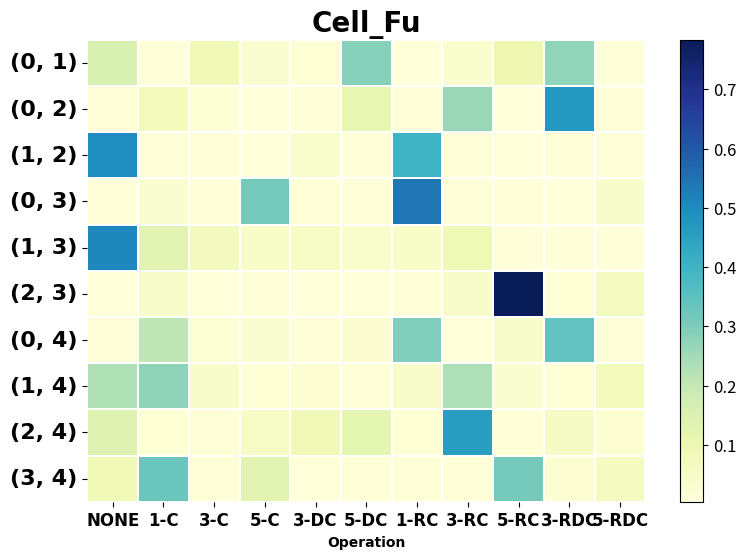

Reproduce this figure in Python.
import matplotlib.pyplot as plt
import numpy as np
import seaborn as sns

#lambda = 0.1
en1 = [[0.1302, 0.1461, 0.0423, 0.0660, 0.0723, 0.0475, 0.1039, 0.0766, 0.1457,
         0.0712, 0.0983],
        [0.3043, 0.1343, 0.0735, 0.0819, 0.0331, 0.0228, 0.0645, 0.1271, 0.0720,
         0.0610, 0.0255],
        [0.4630, 0.0481, 0.1809, 0.0816, 0.0117, 0.0144, 0.0205, 0.0778, 0.0405,
         0.0335, 0.0280],
        [0.7034, 0.0529, 0.0380, 0.0242, 0.0158, 0.0087, 0.0213, 0.0277, 0.0571,
         0.0298, 0.0210],
        [0.5352, 0.0495, 0.0218, 0.0072, 0.1010, 0.0219, 0.0154, 0.0270, 0.0414,
         0.0494, 0.1302],
        [0.5908, 0.0853, 0.0582, 0.0324, 0.0198, 0.0119, 0.0475, 0.0976, 0.0290,
         0.0203, 0.0071],
        [0.0909, 0.1761, 0.0621, 0.0695, 0.1116, 0.0349, 0.1312, 0.1064, 0.0802,
         0.0688, 0.0683],
        [0.1927, 0.4465, 0.0296, 0.0348, 0.0462, 0.0953, 0.0785, 0.0184, 0.0140,
         0.0261, 0.0179],
        [0.3421, 0.0295, 0.0964, 0.0856, 0.0620, 0.0479, 0.0177, 0.0526, 0.1322,
         0.0693, 0.0647],
        [0.5612, 0.0415, 0.0412, 0.0394, 0.0656, 0.0469, 0.0416, 0.0227, 0.0602,
         0.0599, 0.0198]]

en2 = [[0.0186, 0.2256, 0.0109, 0.5489, 0.0353, 0.0059, 0.1234, 0.0071, 0.0121,
         0.0054, 0.0068],
        [0.0066, 0.0115, 0.0080, 0.0680, 0.0439, 0.0050, 0.8236, 0.0093, 0.0076,
         0.0057, 0.0109],
        [0.7793, 0.0106, 0.0079, 0.0113, 0.0063, 0.0196, 0.0524, 0.0529, 0.0120,
         0.0287, 0.0191],
        [0.0144, 0.1642, 0.0198, 0.1046, 0.0210, 0.0349, 0.3509, 0.1031, 0.0891,
         0.0172, 0.0809],
        [0.0329, 0.0145, 0.0208, 0.0174, 0.0087, 0.0311, 0.2534, 0.1888, 0.0231,
         0.3440, 0.0651],
        [0.0095, 0.6266, 0.0697, 0.1135, 0.0137, 0.0277, 0.0326, 0.0314, 0.0062,
         0.0485, 0.0204],
        [0.0272, 0.0085, 0.0072, 0.0086, 0.0498, 0.5928, 0.0180, 0.0663, 0.0061,
         0.0085, 0.2071],
        [0.0994, 0.0189, 0.0103, 0.0089, 0.0428, 0.0477, 0.6896, 0.0152, 0.0433,
         0.0062, 0.0177],
        [0.0543, 0.0140, 0.0288, 0.1599, 0.1684, 0.0325, 0.0093, 0.0171, 0.3771,
         0.1129, 0.0257],
        [0.3227, 0.0480, 0.0100, 0.1155, 0.0874, 0.0955, 0.0172, 0.0145, 0.2628,
         0.0120, 0.0145]]

de = [[0.0090, 0.0120, 0.4375, 0.0490, 0.0135, 0.0246, 0.0051, 0.1137, 0.2163,
         0.0754, 0.0439],
        [0.0082, 0.7082, 0.0155, 0.0095, 0.0538, 0.0089, 0.0121, 0.0821, 0.0105,
         0.0688, 0.0224],
        [0.0406, 0.0674, 0.1760, 0.0079, 0.0386, 0.0189, 0.3902, 0.0221, 0.0076,
         0.0890, 0.1418],
        [0.0078, 0.0290, 0.0088, 0.1633, 0.0100, 0.0079, 0.5647, 0.1514, 0.0140,
         0.0214, 0.0218],
        [0.0615, 0.0636, 0.0749, 0.0206, 0.0802, 0.3283, 0.0314, 0.2304, 0.0374,
         0.0173, 0.0545],
        [0.0102, 0.0203, 0.0093, 0.0121, 0.0090, 0.0164, 0.0097, 0.1517, 0.7320,
         0.0143, 0.0149],
        [0.0072, 0.0220, 0.0103, 0.0420, 0.0219, 0.1947, 0.1624, 0.0059, 0.1357,
         0.3898, 0.0082],
        [0.2826, 0.1305, 0.0069, 0.0287, 0.0380, 0.0279, 0.0209, 0.0594, 0.0210,
         0.0240, 0.3600],
        [0.0293, 0.0346, 0.6238, 0.0211, 0.0090, 0.0210, 0.0277, 0.0296, 0.0246,
         0.1145, 0.0648],
        [0.0415, 0.2748, 0.0191, 0.0979, 0.0134, 0.1361, 0.0870, 0.0139, 0.1206,
         0.1303, 0.0654]]


# lambda = 0.01

# en1 = [[0.0710, 0.1095, 0.0318, 0.0870, 0.0706, 0.0327, 0.1947, 0.1076, 0.1673,
#          0.1014, 0.0264],
#         [0.1011, 0.0589, 0.0539, 0.0506, 0.0324, 0.0209, 0.2184, 0.0882, 0.2257,
#          0.1209, 0.0290],
#         [0.1655, 0.2110, 0.1247, 0.0451, 0.0157, 0.0327, 0.0350, 0.0292, 0.0885,
#          0.1625, 0.0901],
#         [0.1025, 0.2148, 0.1483, 0.0249, 0.0694, 0.0333, 0.0261, 0.0765, 0.0719,
#          0.1194, 0.1128],
#         [0.3985, 0.1220, 0.0308, 0.0182, 0.0582, 0.0788, 0.0530, 0.0504, 0.0570,
#          0.0880, 0.0451],
#         [0.1188, 0.1591, 0.0970, 0.2371, 0.0539, 0.0155, 0.0793, 0.0881, 0.0858,
#          0.0349, 0.0306],
#         [0.0438, 0.2905, 0.0412, 0.0278, 0.1324, 0.0410, 0.0740, 0.2042, 0.0206,
#          0.0766, 0.0479],
#         [0.1450, 0.3476, 0.0359, 0.0567, 0.1142, 0.0815, 0.0993, 0.0237, 0.0378,
#          0.0271, 0.0312],
#         [0.1438, 0.2695, 0.0258, 0.0924, 0.0284, 0.0969, 0.0185, 0.0777, 0.0889,
#          0.0515, 0.1066],
#         [0.4871, 0.0296, 0.0530, 0.0258, 0.0790, 0.0459, 0.0609, 0.0855, 0.0427,
#          0.0614, 0.0291]]
#
# en2 = [[0.0146, 0.5151, 0.0244, 0.2126, 0.1490, 0.0086, 0.0249, 0.0079, 0.0087,
#          0.0232, 0.0110],
#         [0.0076, 0.4196, 0.0087, 0.1228, 0.2805, 0.0064, 0.0695, 0.0085, 0.0600,
#          0.0087, 0.0076],
#         [0.5687, 0.0106, 0.0328, 0.0180, 0.0144, 0.0236, 0.0119, 0.0986, 0.0807,
#          0.0790, 0.0616],
#         [0.0161, 0.0874, 0.0184, 0.1500, 0.0294, 0.0699, 0.2823, 0.0913, 0.1656,
#          0.0185, 0.0713],
#         [0.0333, 0.0441, 0.0167, 0.0184, 0.0307, 0.0160, 0.1120, 0.0531, 0.1634,
#          0.4957, 0.0165],
#         [0.0182, 0.0850, 0.0154, 0.0974, 0.0285, 0.0291, 0.0390, 0.0291, 0.0155,
#          0.6300, 0.0128],
#         [0.0138, 0.0103, 0.0096, 0.0079, 0.0373, 0.0136, 0.0523, 0.7441, 0.0094,
#          0.0477, 0.0541],
#         [0.0208, 0.4414, 0.0219, 0.0179, 0.0372, 0.0218, 0.2964, 0.0197, 0.0741,
#          0.0165, 0.0322],
#         [0.0231, 0.0177, 0.2388, 0.0301, 0.0280, 0.0627, 0.0143, 0.2590, 0.2727,
#          0.0330, 0.0206],
#         [0.0422, 0.0550, 0.0244, 0.0715, 0.0272, 0.0349, 0.0305, 0.0334, 0.6251,
#          0.0283, 0.0275]]
#
# de = [[0.0155, 0.0182, 0.0571, 0.0478, 0.0692, 0.0936, 0.0084, 0.0582, 0.0319,
#          0.4680, 0.1320],
#         [0.0113, 0.2666, 0.0467, 0.0235, 0.0359, 0.0244, 0.0246, 0.1370, 0.0171,
#          0.3664, 0.0466],
#         [0.1124, 0.0153, 0.0246, 0.0513, 0.0836, 0.0610, 0.5314, 0.0486, 0.0069,
#          0.0312, 0.0336],
#         [0.0093, 0.0483, 0.0187, 0.0994, 0.0167, 0.0107, 0.6917, 0.0284, 0.0122,
#          0.0127, 0.0518],
#         [0.0335, 0.1367, 0.1693, 0.1277, 0.0385, 0.0327, 0.2001, 0.1635, 0.0704,
#          0.0135, 0.0140],
#         [0.0126, 0.0259, 0.0123, 0.0219, 0.0134, 0.0109, 0.0288, 0.4827, 0.2656,
#          0.0341, 0.0917],
#         [0.0082, 0.0208, 0.0295, 0.0277, 0.0112, 0.0350, 0.7970, 0.0118, 0.0269,
#          0.0256, 0.0064],
#         [0.2258, 0.0879, 0.0208, 0.0422, 0.0912, 0.0101, 0.0140, 0.0312, 0.0413,
#          0.0195, 0.4158],
#         [0.0286, 0.0695, 0.0513, 0.0207, 0.0249, 0.0461, 0.0242, 0.4078, 0.0146,
#          0.2230, 0.0892],
#         [0.1349, 0.0755, 0.0406, 0.0260, 0.1304, 0.1241, 0.0900, 0.0226, 0.0609,
#          0.2192, 0.0758]]


# lambda = 1

# en1 = [[0.6180, 0.0491, 0.0257, 0.0261, 0.0612, 0.0499, 0.0671, 0.0209, 0.0515,
#          0.0154, 0.0150],
#         [0.7988, 0.0355, 0.0109, 0.0346, 0.0176, 0.0090, 0.0311, 0.0177, 0.0107,
#          0.0238, 0.0103],
#         [0.8277, 0.0486, 0.0319, 0.0138, 0.0139, 0.0135, 0.0048, 0.0069, 0.0132,
#          0.0206, 0.0050],
#         [0.7441, 0.0136, 0.0311, 0.0208, 0.0725, 0.0128, 0.0202, 0.0249, 0.0210,
#          0.0067, 0.0323],
#         [0.7498, 0.0887, 0.0088, 0.0060, 0.0278, 0.0487, 0.0079, 0.0306, 0.0095,
#          0.0099, 0.0122],
#         [0.5561, 0.2140, 0.0752, 0.0393, 0.0106, 0.0126, 0.0112, 0.0309, 0.0187,
#          0.0198, 0.0115],
#         [0.5165, 0.1249, 0.0361, 0.0496, 0.0283, 0.0200, 0.0863, 0.0184, 0.0160,
#          0.0837, 0.0201],
#         [0.8534, 0.0599, 0.0097, 0.0070, 0.0109, 0.0155, 0.0252, 0.0058, 0.0044,
#          0.0044, 0.0039],
#         [0.7903, 0.0461, 0.0133, 0.0186, 0.0355, 0.0167, 0.0062, 0.0108, 0.0205,
#          0.0320, 0.0099],
#         [0.7556, 0.0227, 0.0150, 0.0241, 0.0251, 0.0248, 0.0300, 0.0473, 0.0231,
#          0.0233, 0.0091]]
#
# en2 = [[0.0747, 0.3153, 0.0041, 0.1936, 0.0207, 0.0124, 0.3270, 0.0056, 0.0085,
#          0.0252, 0.0130],
#         [0.0158, 0.4863, 0.0076, 0.3974, 0.0120, 0.0053, 0.0302, 0.0088, 0.0058,
#          0.0234, 0.0073],
#         [0.8022, 0.0049, 0.0102, 0.0126, 0.0166, 0.0034, 0.0132, 0.1094, 0.0119,
#          0.0035, 0.0120],
#         [0.0089, 0.0050, 0.0372, 0.7855, 0.0360, 0.0045, 0.0049, 0.0035, 0.0855,
#          0.0241, 0.0049],
#         [0.0428, 0.7163, 0.0124, 0.0097, 0.0129, 0.0072, 0.0178, 0.0141, 0.0122,
#          0.0943, 0.0603],
#         [0.4770, 0.2918, 0.0605, 0.0241, 0.0098, 0.0439, 0.0119, 0.0329, 0.0105,
#          0.0249, 0.0126],
#         [0.1833, 0.0065, 0.0085, 0.0146, 0.0304, 0.0260, 0.0275, 0.6242, 0.0051,
#          0.0633, 0.0106],
#         [0.8653, 0.0445, 0.0047, 0.0060, 0.0076, 0.0037, 0.0233, 0.0154, 0.0070,
#          0.0030, 0.0196],
#         [0.4603, 0.0073, 0.0998, 0.0115, 0.0176, 0.0344, 0.0052, 0.1301, 0.0571,
#          0.1701, 0.0066],
#         [0.8558, 0.0065, 0.0131, 0.0305, 0.0050, 0.0438, 0.0050, 0.0042, 0.0127,
#          0.0160, 0.0075]]
#
# de = [[0.0269, 0.0087, 0.0815, 0.0961, 0.0329, 0.0106, 0.0073, 0.1386, 0.0429,
#          0.5400, 0.0146],
#         [0.0134, 0.7552, 0.0141, 0.0108, 0.0211, 0.0261, 0.0120, 0.0281, 0.0087,
#          0.0975, 0.0129],
#         [0.0742, 0.0128, 0.0324, 0.0077, 0.0149, 0.0091, 0.7414, 0.0144, 0.0050,
#          0.0389, 0.0491],
#         [0.0103, 0.0233, 0.0230, 0.6966, 0.0084, 0.0109, 0.0946, 0.0217, 0.0102,
#          0.0546, 0.0465],
#         [0.5394, 0.0345, 0.0149, 0.0092, 0.1418, 0.0382, 0.0128, 0.1647, 0.0052,
#          0.0084, 0.0308],
#         [0.0209, 0.0562, 0.0112, 0.0160, 0.0137, 0.0126, 0.0125, 0.4087, 0.3637,
#          0.0159, 0.0686],
#         [0.0458, 0.0443, 0.0216, 0.1402, 0.1110, 0.0570, 0.2745, 0.0052, 0.0641,
#          0.2306, 0.0057],
#         [0.5001, 0.2897, 0.0038, 0.0104, 0.0077, 0.0063, 0.0102, 0.0328, 0.0067,
#          0.0097, 0.1224],
#         [0.1851, 0.2608, 0.2590, 0.0109, 0.0223, 0.0249, 0.0138, 0.0615, 0.0264,
#          0.0504, 0.0848],
#         [0.5613, 0.0350, 0.0130, 0.0474, 0.0326, 0.0723, 0.0131, 0.0165, 0.0115,
#          0.0317, 0.1655]]

# lambda = 0.5
en1 = [[0.1942, 0.0377, 0.1653, 0.0663, 0.0824, 0.1264, 0.0318, 0.0829, 0.0662,
         0.0811, 0.0658],
        [0.3117, 0.2548, 0.0400, 0.1535, 0.0378, 0.0338, 0.0440, 0.0204, 0.0331,
         0.0513, 0.0197],
        [0.4440, 0.0858, 0.0311, 0.0385, 0.0609, 0.0517, 0.0336, 0.1232, 0.0303,
         0.0251, 0.0757],
        [0.3022, 0.0282, 0.0765, 0.0571, 0.0266, 0.0792, 0.0886, 0.2642, 0.0221,
         0.0332, 0.0221],
        [0.6662, 0.0481, 0.0172, 0.0308, 0.0179, 0.0746, 0.0292, 0.0378, 0.0133,
         0.0497, 0.0152],
        [0.7864, 0.0389, 0.0679, 0.0127, 0.0177, 0.0081, 0.0087, 0.0251, 0.0100,
         0.0145, 0.0100],
        [0.2234, 0.2731, 0.0369, 0.0315, 0.1424, 0.0120, 0.0160, 0.0254, 0.0970,
         0.1139, 0.0282],
        [0.6236, 0.0696, 0.0227, 0.0124, 0.0355, 0.0342, 0.1261, 0.0132, 0.0315,
         0.0156, 0.0156],
        [0.1723, 0.1517, 0.0878, 0.0335, 0.0618, 0.0726, 0.0638, 0.0509, 0.0321,
         0.1627, 0.1108],
        [0.4076, 0.0184, 0.0390, 0.0287, 0.2919, 0.0208, 0.0540, 0.0423, 0.0145,
         0.0440, 0.0388]]

en2 = [[0.4708, 0.1354, 0.0032, 0.0648, 0.0114, 0.0066, 0.2800, 0.0035, 0.0039,
         0.0166, 0.0036],
        [0.0201, 0.2381, 0.0030, 0.3362, 0.0161, 0.0049, 0.3573, 0.0049, 0.0063,
         0.0098, 0.0032],
        [0.8076, 0.0078, 0.0029, 0.0101, 0.0090, 0.0039, 0.0151, 0.0949, 0.0110,
         0.0130, 0.0247],
        [0.1365, 0.0341, 0.0111, 0.0769, 0.0371, 0.0158, 0.0100, 0.0913, 0.0351,
         0.5486, 0.0035],
        [0.2289, 0.3533, 0.0109, 0.0067, 0.0078, 0.0062, 0.1054, 0.0405, 0.0067,
         0.1900, 0.0435],
        [0.3273, 0.1974, 0.0114, 0.2049, 0.0068, 0.0263, 0.0095, 0.1288, 0.0113,
         0.0596, 0.0166],
        [0.0162, 0.0564, 0.0034, 0.0049, 0.0247, 0.0286, 0.0055, 0.8306, 0.0049,
         0.0058, 0.0190],
        [0.5000, 0.1653, 0.0082, 0.0462, 0.0257, 0.0123, 0.1409, 0.0393, 0.0100,
         0.0057, 0.0464],
        [0.0084, 0.0071, 0.0098, 0.0068, 0.0915, 0.0269, 0.0052, 0.0104, 0.1806,
         0.6113, 0.0420],
        [0.0796, 0.0200, 0.5125, 0.0965, 0.0143, 0.0380, 0.1849, 0.0062, 0.0220,
         0.0120, 0.0140]]

de = [[0.1560, 0.0098, 0.0850, 0.0311, 0.0171, 0.2857, 0.0039, 0.0326, 0.0965,
         0.2746, 0.0078],
        [0.0107, 0.0754, 0.0197, 0.0058, 0.0101, 0.1171, 0.0125, 0.2603, 0.0068,
         0.4715, 0.0101],
        [0.4951, 0.0076, 0.0124, 0.0063, 0.0395, 0.0084, 0.4009, 0.0073, 0.0060,
         0.0081, 0.0083],
        [0.0094, 0.0292, 0.0101, 0.3096, 0.0108, 0.0126, 0.5431, 0.0150, 0.0124,
         0.0057, 0.0420],
        [0.5093, 0.1264, 0.0681, 0.0451, 0.0493, 0.0382, 0.0456, 0.0900, 0.0097,
         0.0088, 0.0096],
        [0.0055, 0.0405, 0.0044, 0.0140, 0.0060, 0.0055, 0.0109, 0.0430, 0.7837,
         0.0189, 0.0675],
        [0.0085, 0.2105, 0.0210, 0.0285, 0.0099, 0.0282, 0.2950, 0.0057, 0.0430,
         0.3422, 0.0075],
        [0.2318, 0.2760, 0.0421, 0.0169, 0.0247, 0.0129, 0.0428, 0.2325, 0.0287,
         0.0162, 0.0754],
        [0.1395, 0.0172, 0.0159, 0.0521, 0.0875, 0.1247, 0.0180, 0.4571, 0.0112,
         0.0533, 0.0235],
        [0.0872, 0.3268, 0.0155, 0.1271, 0.0067, 0.0124, 0.0149, 0.0130, 0.3086,
         0.0237, 0.0641]]

#lambda = 0.05
# en1 = [[0.3488, 0.0746, 0.1592, 0.0320, 0.0742, 0.0359, 0.0653, 0.0607, 0.0212,
#          0.0884, 0.0398],
#         [0.2742, 0.1856, 0.0613, 0.1506, 0.0354, 0.0323, 0.0801, 0.0420, 0.0400,
#          0.0721, 0.0265],
#         [0.2555, 0.0655, 0.1051, 0.0850, 0.0414, 0.0414, 0.0622, 0.1297, 0.0823,
#          0.0602, 0.0719],
#         [0.2909, 0.0468, 0.2567, 0.0519, 0.0327, 0.0550, 0.0299, 0.1066, 0.0184,
#          0.0483, 0.0628],
#         [0.3501, 0.0963, 0.0452, 0.0201, 0.1248, 0.0129, 0.0800, 0.0745, 0.0798,
#          0.0780, 0.0384],
#         [0.5879, 0.0705, 0.0850, 0.0318, 0.0447, 0.0154, 0.0215, 0.0559, 0.0366,
#          0.0256, 0.0251],
#         [0.1054, 0.1342, 0.0624, 0.0311, 0.0481, 0.0299, 0.3154, 0.0712, 0.0582,
#          0.0717, 0.0725],
#         [0.1458, 0.2849, 0.0645, 0.0888, 0.1489, 0.0348, 0.0783, 0.0363, 0.0434,
#          0.0349, 0.0395],
#         [0.1081, 0.0488, 0.0607, 0.1896, 0.0760, 0.0396, 0.0498, 0.0561, 0.0510,
#          0.2553, 0.0652],
#         [0.3233, 0.0514, 0.0445, 0.0483, 0.1037, 0.0523, 0.0794, 0.0531, 0.0368,
#          0.1488, 0.0584]]
# en2 = [[0.0142, 0.7479, 0.0077, 0.0091, 0.0116, 0.0074, 0.1305, 0.0279, 0.0371,
#          0.0030, 0.0036],
#         [0.0061, 0.0279, 0.0099, 0.3473, 0.4432, 0.0050, 0.1369, 0.0049, 0.0083,
#          0.0062, 0.0042],
#         [0.7248, 0.0057, 0.0128, 0.0106, 0.0100, 0.0461, 0.0430, 0.0442, 0.0247,
#          0.0090, 0.0690],
#         [0.0087, 0.1840, 0.0801, 0.3697, 0.0502, 0.2308, 0.0286, 0.0154, 0.0139,
#          0.0115, 0.0071],
#         [0.0149, 0.0152, 0.0083, 0.0094, 0.0064, 0.0160, 0.5358, 0.2167, 0.0320,
#          0.1226, 0.0227],
#         [0.0395, 0.0172, 0.2432, 0.1519, 0.0254, 0.1349, 0.1034, 0.0381, 0.0111,
#          0.2041, 0.0313],
#         [0.0067, 0.0070, 0.0046, 0.0039, 0.0557, 0.7931, 0.0235, 0.0754, 0.0049,
#          0.0042, 0.0209],
#         [0.0325, 0.0765, 0.3950, 0.0142, 0.0129, 0.0198, 0.3449, 0.0281, 0.0428,
#          0.0055, 0.0278],
#         [0.0137, 0.0092, 0.0233, 0.0979, 0.0839, 0.1893, 0.0212, 0.0086, 0.0685,
#          0.4744, 0.0098],
#         [0.1166, 0.0303, 0.0082, 0.0179, 0.0804, 0.0186, 0.0384, 0.0104, 0.6133,
#          0.0217, 0.0442]]
# de = [[0.0109, 0.0211, 0.1111, 0.0967, 0.0119, 0.0135, 0.0107, 0.0588, 0.1432,
#          0.5085, 0.0135],
#         [0.0438, 0.3628, 0.2168, 0.0112, 0.0289, 0.0156, 0.0176, 0.1257, 0.0125,
#          0.0162, 0.1488],
#         [0.3072, 0.0141, 0.0642, 0.0055, 0.0245, 0.0096, 0.5225, 0.0114, 0.0051,
#          0.0119, 0.0239],
#         [0.0066, 0.0067, 0.0137, 0.2298, 0.0116, 0.0062, 0.6686, 0.0110, 0.0085,
#          0.0144, 0.0231],
#         [0.0823, 0.1244, 0.0219, 0.0192, 0.0281, 0.1914, 0.0402, 0.4511, 0.0219,
#          0.0113, 0.0080],
#         [0.0144, 0.1557, 0.0161, 0.0128, 0.0163, 0.0266, 0.1274, 0.1883, 0.2646,
#          0.0648, 0.1131],
#         [0.0089, 0.0520, 0.0099, 0.0988, 0.0130, 0.0295, 0.6316, 0.0076, 0.0094,
#          0.1319, 0.0075],
#         [0.0922, 0.5823, 0.0147, 0.0243, 0.0186, 0.0109, 0.0385, 0.1650, 0.0199,
#          0.0124, 0.0211],
#         [0.1402, 0.0400, 0.2625, 0.0465, 0.0534, 0.1000, 0.0312, 0.0672, 0.0179,
#          0.2134, 0.0279],
#         [0.1012, 0.2711, 0.0142, 0.1882, 0.0881, 0.0203, 0.0222, 0.0195, 0.0974,
#          0.0820, 0.0957]]

# vmin = np.stack([en1, de], 0).min()
# vmax = np.stack([en1, de], 0).max()

# xlabel = [
#     'none',  # 置零
#     # 'max_pool_3x3',
#     # 'avg_pool_3x3',
#     # 'skip_connect',  # 跳跃
#     'sep_conv\n3x3',  # 深度可分离卷积
#     'sep_conv\n5x5',
#     # 'sep_conv_7x7',
#     'dil_conv\n3x3',  # 空洞卷积
#     'dil_conv\n5x5',
#     # 'conv_7x1_1x7'
#     # 'NonLocalattention',#全局感知域
#     'Spatial\nattention', #注意力机制
#     'Dense\nblocks',
#     'Residual\nblocks'
# ]
xlabel = [
    'NONE',
    '1-C',
    '3-C',
    '5-C',
    # 'conv_7x7',
    '3-DC',
    '5-DC',
    # 'dilconv_7x7',
    '1-RC',
    '3-RC',
    '5-RC',
    # 'resconv_7x7',
    '3-RDC',
    '5-RDC',
    # 'resdilconv_7x7'
]
ylabel = [
        '(0, 1)',
        '(0, 2)',
        '(1, 2)',
        '(0, 3)',
        '(1, 3)',
        '(2, 3)',
        '(0, 4)',
        '(1, 4)',
        '(2, 4)',
        '(3, 4)'
]
ylabel2 = range(10)

font={'family':'Times New Roman',
     'style':'normal',
    'weight':'bold',
      # 'color':'red',
      'size':16
}
font2={'family':'Times New Roman',
     'style':'normal',
    'weight':'bold',
      # 'color':'red',
      'size':12
}
vmin = 0
vmax = 0.5
f, ax = plt.subplots(figsize=(9, 6))
# h1 = sns.heatmap(en1, linewidths=0.05, ax=ax, cmap='OrRd', cbar=False, vmin=vmin, vmax=vmax)
h1 = sns.heatmap(de, linewidths=0.05, ax=ax, cmap='YlGnBu', cbar=False)

cb1 = h1.figure.colorbar(h1.collections[0])
cb1.ax.tick_params(labelsize=12)

ax.set_yticklabels(ylabel, rotation=0, fontdict=font)

ax.set_xticklabels(xlabel, fontdict=font2)
ax.set_title('Cell_Fu', fontsize=20, color='#000000', fontdict=font)

ax.set_xlabel('Operation', fontsize=10, fontdict=font)

plt.show()
# plt.savefig(r'C:\Users\<user>\Desktop\ICASSP\Wu_ICASSP\Results\HeatMap\3cell3.jpg', format="jpg")
# plt.savefig(r'C:\Users\<user>\Desktop\ICASSP\heatMaps\ir03.svg', format="svg")
# plt.show()
# plt.close()
# h1 = sns.heatmap(en2, linewidths=0.05, ax=ax, cmap= 'YlOrRd', cbar=False)
#
# h1 = sns.heatmap(en2, linewidths=0.05, ax=ax, cmap= 'YlOrRd', cbar=False, vmin=vmin, vmax=vmax)
# cb1 = h1.figure.colorbar(h1.collections[0])
# cb1.ax.tick_params(labelsize=12)
#
# ax.set_yticklabels(ylabel2, rotation=0, fontdict=font)
#
# ax.set_xticklabels(xlabel, fontdict=font2)
# ax.set_title('Encoder_Vis', fontsize=20, color='#f6ac2d', fontdict=font)
#
# ax.set_xlabel('Operation', fontsize=10, fontdict=font)
#
# plt.savefig(r'C:\Users\<user>\Desktop\heatmap1\vis05.jpg', format="jpg")
# plt.savefig(r'C:\Users\<user>\Desktop\heatmap1\vis05.svg', format="svg")
# plt.show()

